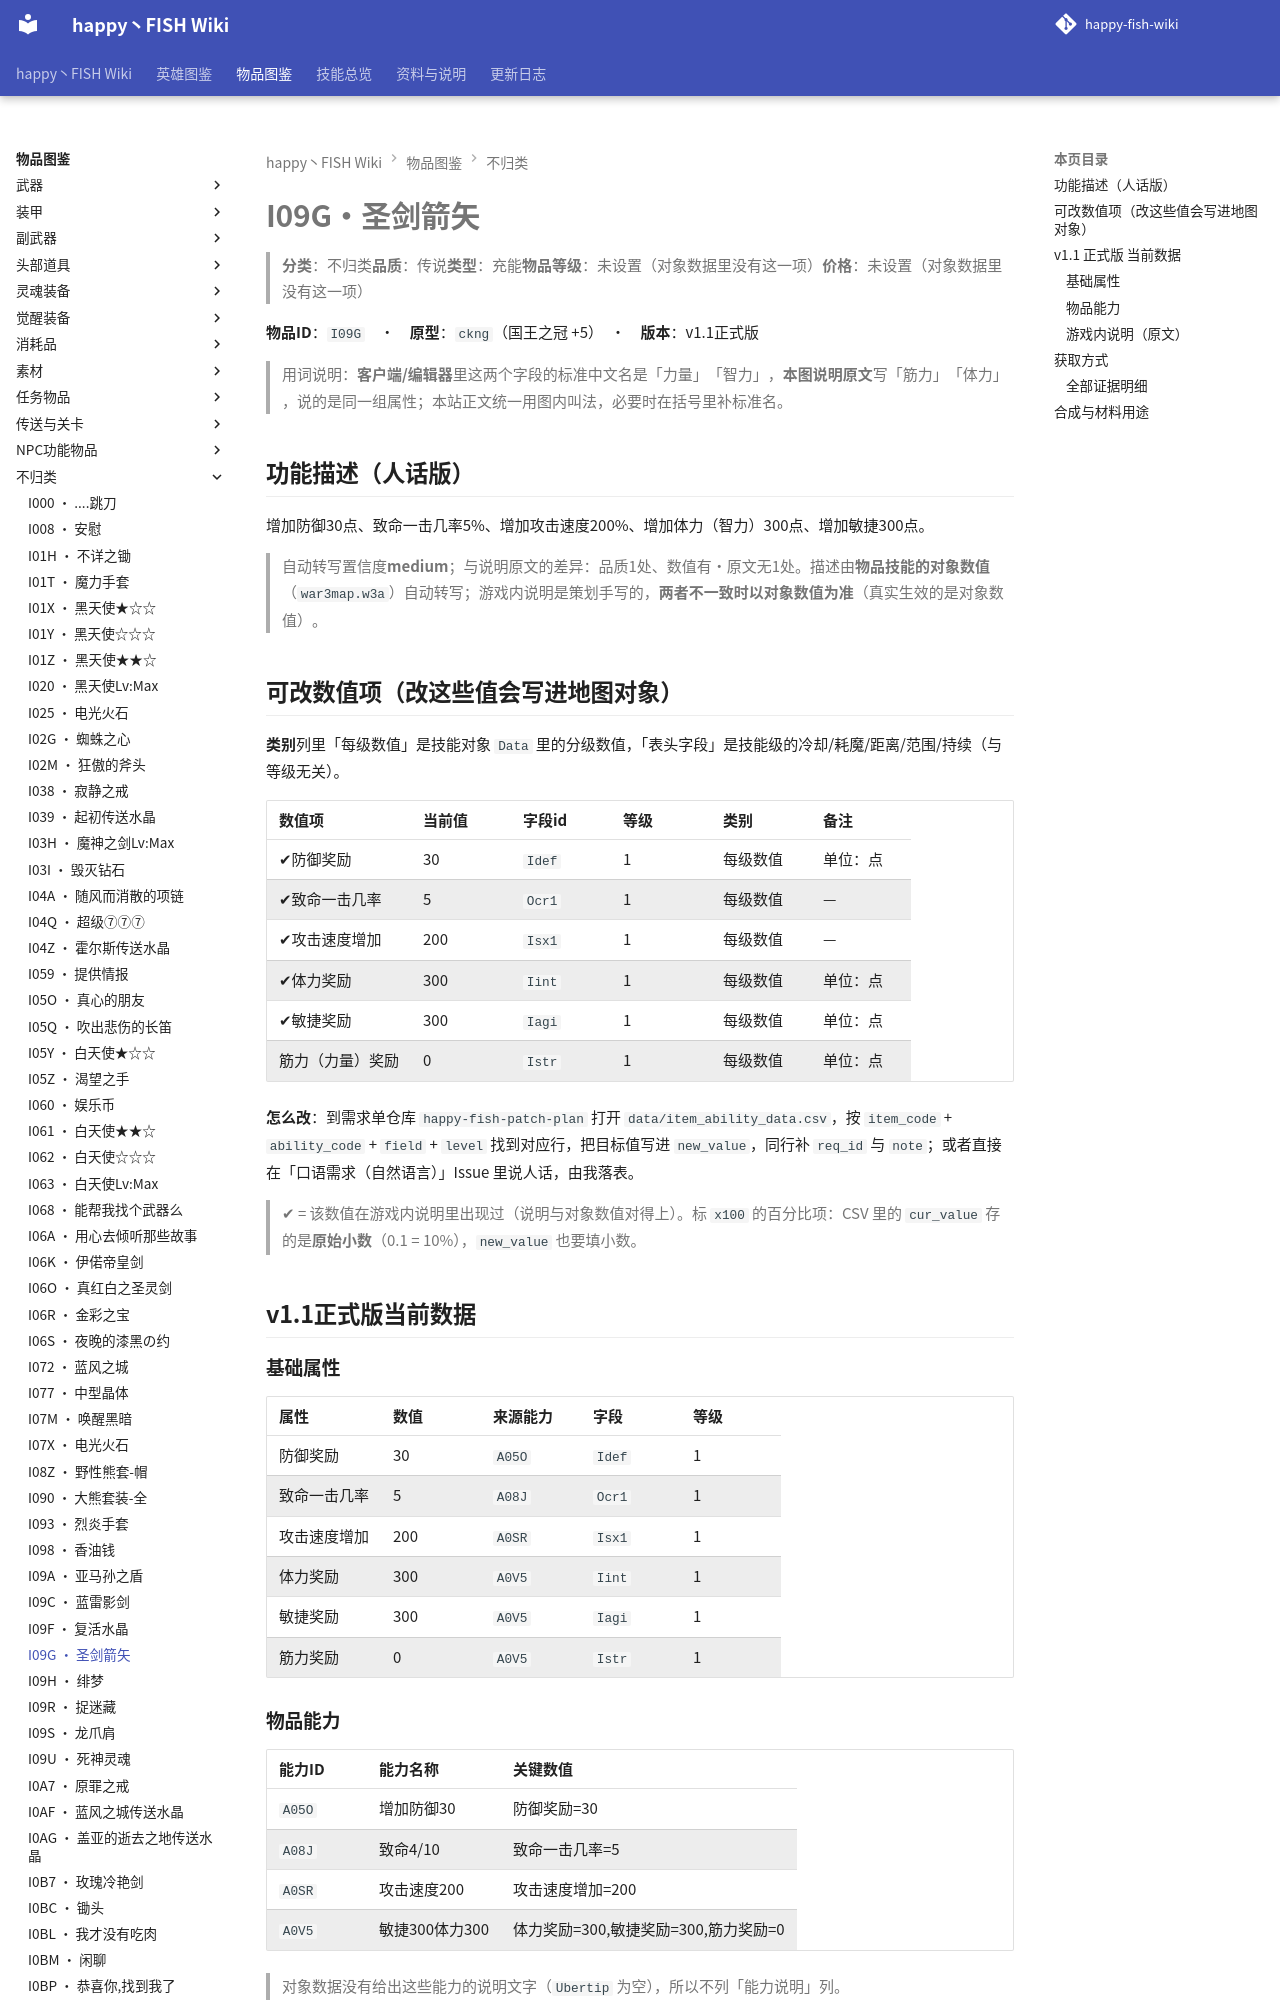

repository: slasher233/happy-fish-sao-wiki · page: items/不归类/I09G_圣剑箭矢/index.html · generator: mkdocs

# I09G · 圣剑箭矢

> **分类**：不归类　**品质**：传说　**类型**：充能　**物品等级**：未设置（对象数据里没有这一项）　**价格**：未设置（对象数据里没有这一项）

**物品 ID**：`I09G`　·　**原型**：`ckng`（国王之冠 +5）　·　**版本**：v1.1 正式版

> 用词说明：**客户端/编辑器**里这两个字段的标准中文名是「力量」「智力」，**本图说明原文**写「筋力」「体力」，说的是同一组属性；本站正文统一用图内叫法，必要时在括号里补标准名。

## 功能描述（人话版）

增加防御 30 点、致命一击几率 5%、增加攻击速度 200%、增加体力（智力） 300 点、增加敏捷 300 点。

> 自动转写置信度 **medium**；与说明原文的差异：品质 1 处、数值有·原文无 1 处。
> 描述由**物品技能的对象数值**（`war3map.w3a`）自动转写；游戏内说明是策划手写的，**两者不一致时以对象数值为准**（真实生效的是对象数值）。

## 可改数值项（改这些值会写进地图对象）

**类别**列里「每级数值」是技能对象 `Data` 里的分级数值，「表头字段」是技能级的冷却/耗魔/距离/范围/持续（与等级无关）。

| 数值项 | 当前值 | 字段 id | 等级 | 类别 | 备注 |
| --- | --- | --- | --- | --- | --- |
| ✔ 防御奖励 | 30 | `Idef` | 1 | 每级数值 | 单位：点 |
| ✔ 致命一击几率 | 5 | `Ocr1` | 1 | 每级数值 | — |
| ✔ 攻击速度增加 | 200 | `Isx1` | 1 | 每级数值 | — |
| ✔ 体力奖励 | 300 | `Iint` | 1 | 每级数值 | 单位：点 |
| ✔ 敏捷奖励 | 300 | `Iagi` | 1 | 每级数值 | 单位：点 |
| 筋力（力量）奖励 | 0 | `Istr` | 1 | 每级数值 | 单位：点 |


**怎么改**：到需求单仓库 `happy-fish-patch-plan` 打开 `data/item_ability_data.csv`，按 `item_code` + `ability_code` + `field` + `level` 找到对应行，把目标值写进 `new_value`，同行补 `req_id` 与 `note`；或者直接在「口语需求（自然语言）」Issue 里说人话，由我落表。

> ✔ = 该数值在游戏内说明里出现过（说明与对象数值对得上）。标 `x100` 的百分比项：CSV 里的 `cur_value` 存的是**原始小数**（0.1 = 10%），`new_value` 也要填小数。

## v1.1 正式版 当前数据
